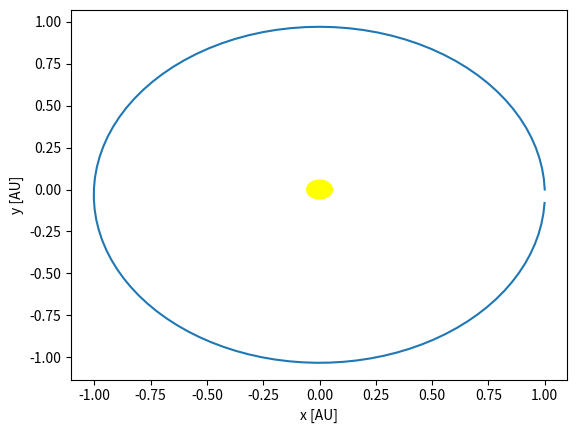

Source code (Python):
import numpy as np
import matplotlib.pyplot as plt
 
def EulerCromer(tmax, x0, y0, v0, u0, m, tau):
    # tmax er tiden jorden bruker rundt solen
    # x0 og y0 er startbetingelser for jordens posisjon
    # v0 og u0 er starbetingelser for farten til jorden
    # m er massen til jorden og tau er steglengden.
 
    N = int(round(tmax/tau))   #np.zeros(N) lager en liste bestående av bare 0ere av lengde N
    x = np.zeros(N)
    y = np.zeros(N)
    u = np.zeros(N)
    v = np.zeros(N)
    radiuser = np.zeros(N)
 
    # startbetingelser
    u[0] = u0
    v[0] = v0
    x[0] = x0
    y[0] = y0
    radiuser[0] = np.sqrt((x[0]) ** 2 + (y[0]) ** 2)
 
    for n in range(1, N):
        u[n] = u[n - 1] - 4 * np.pi ** 2 * x[n - 1] * tau / (radiuser[n - 1] ** 3)
        v[n] = v[n - 1] - 4 * np.pi ** 2 * y[n - 1] * tau / (radiuser[n - 1] ** 3)
        x[n] = x[n - 1] + u[n] * tau
        y[n] = y[n - 1] + v[n] * tau
        radiuser[n] = np.sqrt((x[n]) ** 2 + (y[n]) ** 2)
 
 
    return x, y  # posisjons- og farts-lister
 
# startbetingelser:
x0 = 1    # Tenk deg at solen er i origo og at jorden starter i posisjon(1,0)
y0 = 0
u0 = 0    # startfarten i x-retning er 0
v0 = 2*3.1415623   # startfarten i y-retning er 2*pi
m =  1 / 333480    # dette er massen til Jorden i forhold til massen til Solen
tmax = 1           # Omløpstiden rundt Solen er 1(år)
tau = 0.01         # denne skrittlengden er såpass liten at plottet blir fint nok
 
x1, y1 = EulerCromer(tmax, x0, y0, v0, u0, m, tau)
 
# Plotter banen til planeten rundt sola
plt.figure()
plt.plot(x1, y1)
circle = plt.Circle((0, 0), radius=0.06, fc='yellow')
plt.gca().add_patch(circle)
plt.xlabel(r'x [AU]')
plt.ylabel(r'y [AU]')
plt.show()
